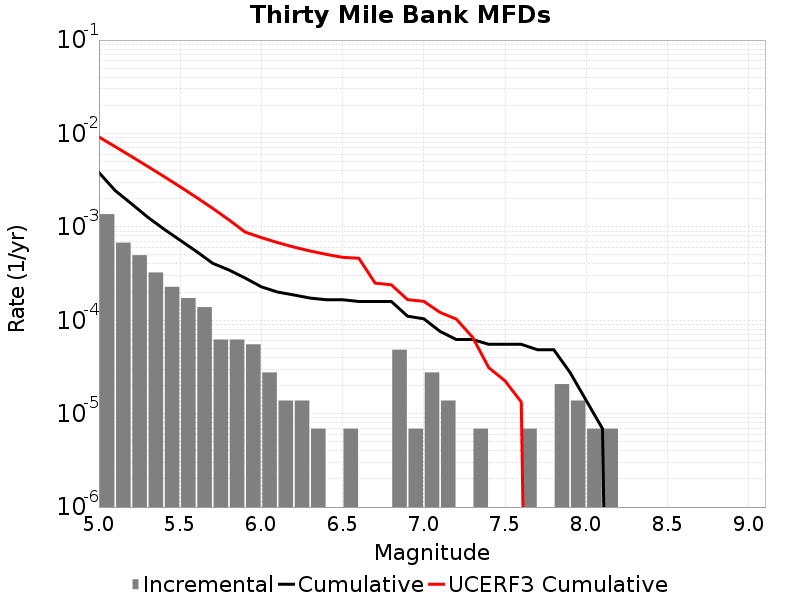

The table this chart was drawn from, first rows:
Magnitude, Incremental Rate, Cumulative Rate, UCERF3 Cumulative Rate
5.05, 0.001368, 0.003814, 0.009172
5.15, 6.771114E-4, 0.002446, 0.007221
5.25, 4.974696E-4, 0.001769, 0.005671
5.35, 3.247371E-4, 0.001271, 0.00444
5.45, 2.280069E-4, 9.465741E-4, 0.003462
5.55, 1.727325E-4, 7.185672E-4, 0.002685
5.65, 1.3818599E-4, 5.458347E-4, 0.002068
5.75, 6.21837E-5, 4.0764868E-4, 0.001578
5.85, 6.21837E-5, 3.45465E-4, 0.001189
5.95, 5.52744E-5, 2.832813E-4, 8.795427E-4
6.05, 2.76372E-5, 2.280069E-4, 7.672095E-4
6.15, 1.38186E-5, 2.003697E-4, 6.779818E-4
6.25, 1.38186E-5, 1.865511E-4, 6.0747005E-4
6.35, 6.9093E-6, 1.727325E-4, 5.5146054E-4
6.45, 0.0, 1.6582319E-4, 5.071239E-4
6.55, 6.9093E-6, 1.6582319E-4, 4.7190604E-4
6.65, 0.0, 1.589139E-4, 4.6071623E-4
6.75, 0.0, 1.589139E-4, 2.5008136E-4
6.85, 4.83651E-5, 1.589139E-4, 2.3949363E-4
6.95, 6.9093E-6, 1.105488E-4, 1.6616374E-4
7.05, 2.76372E-5, 1.036395E-4, 1.593373E-4
7.15, 1.38186E-5, 7.6002296E-5, 1.2131792E-4
7.25, 0.0, 6.21837E-5, 1.0289631E-4
7.35, 6.9093E-6, 6.21837E-5, 6.5798136E-5
7.45, 0.0, 5.52744E-5, 3.103456E-5
7.55, 0.0, 5.52744E-5, 2.2429607E-5
7.65, 6.9093E-6, 5.52744E-5, 1.3318822E-5
7.75, 0.0, 4.83651E-5, 0.0
7.85, 2.0727899E-5, 4.83651E-5, 0.0
7.95, 1.38186E-5, 2.76372E-5, 0.0
8.05, 6.9093E-6, 1.38186E-5, 0.0
8.15, 6.9093E-6, 6.9093E-6, 0.0
8.25, 0.0, 0.0, 0.0
8.35, 0.0, 0.0, 0.0
8.45, 0.0, 0.0, 0.0
8.55, 0.0, 0.0, 0.0
8.65, 0.0, 0.0, 0.0
8.75, 0.0, 0.0, 0.0
8.85, 0.0, 0.0, 0.0
8.95, 0.0, 0.0, 0.0
9.05, 0.0, 0.0, 0.0
